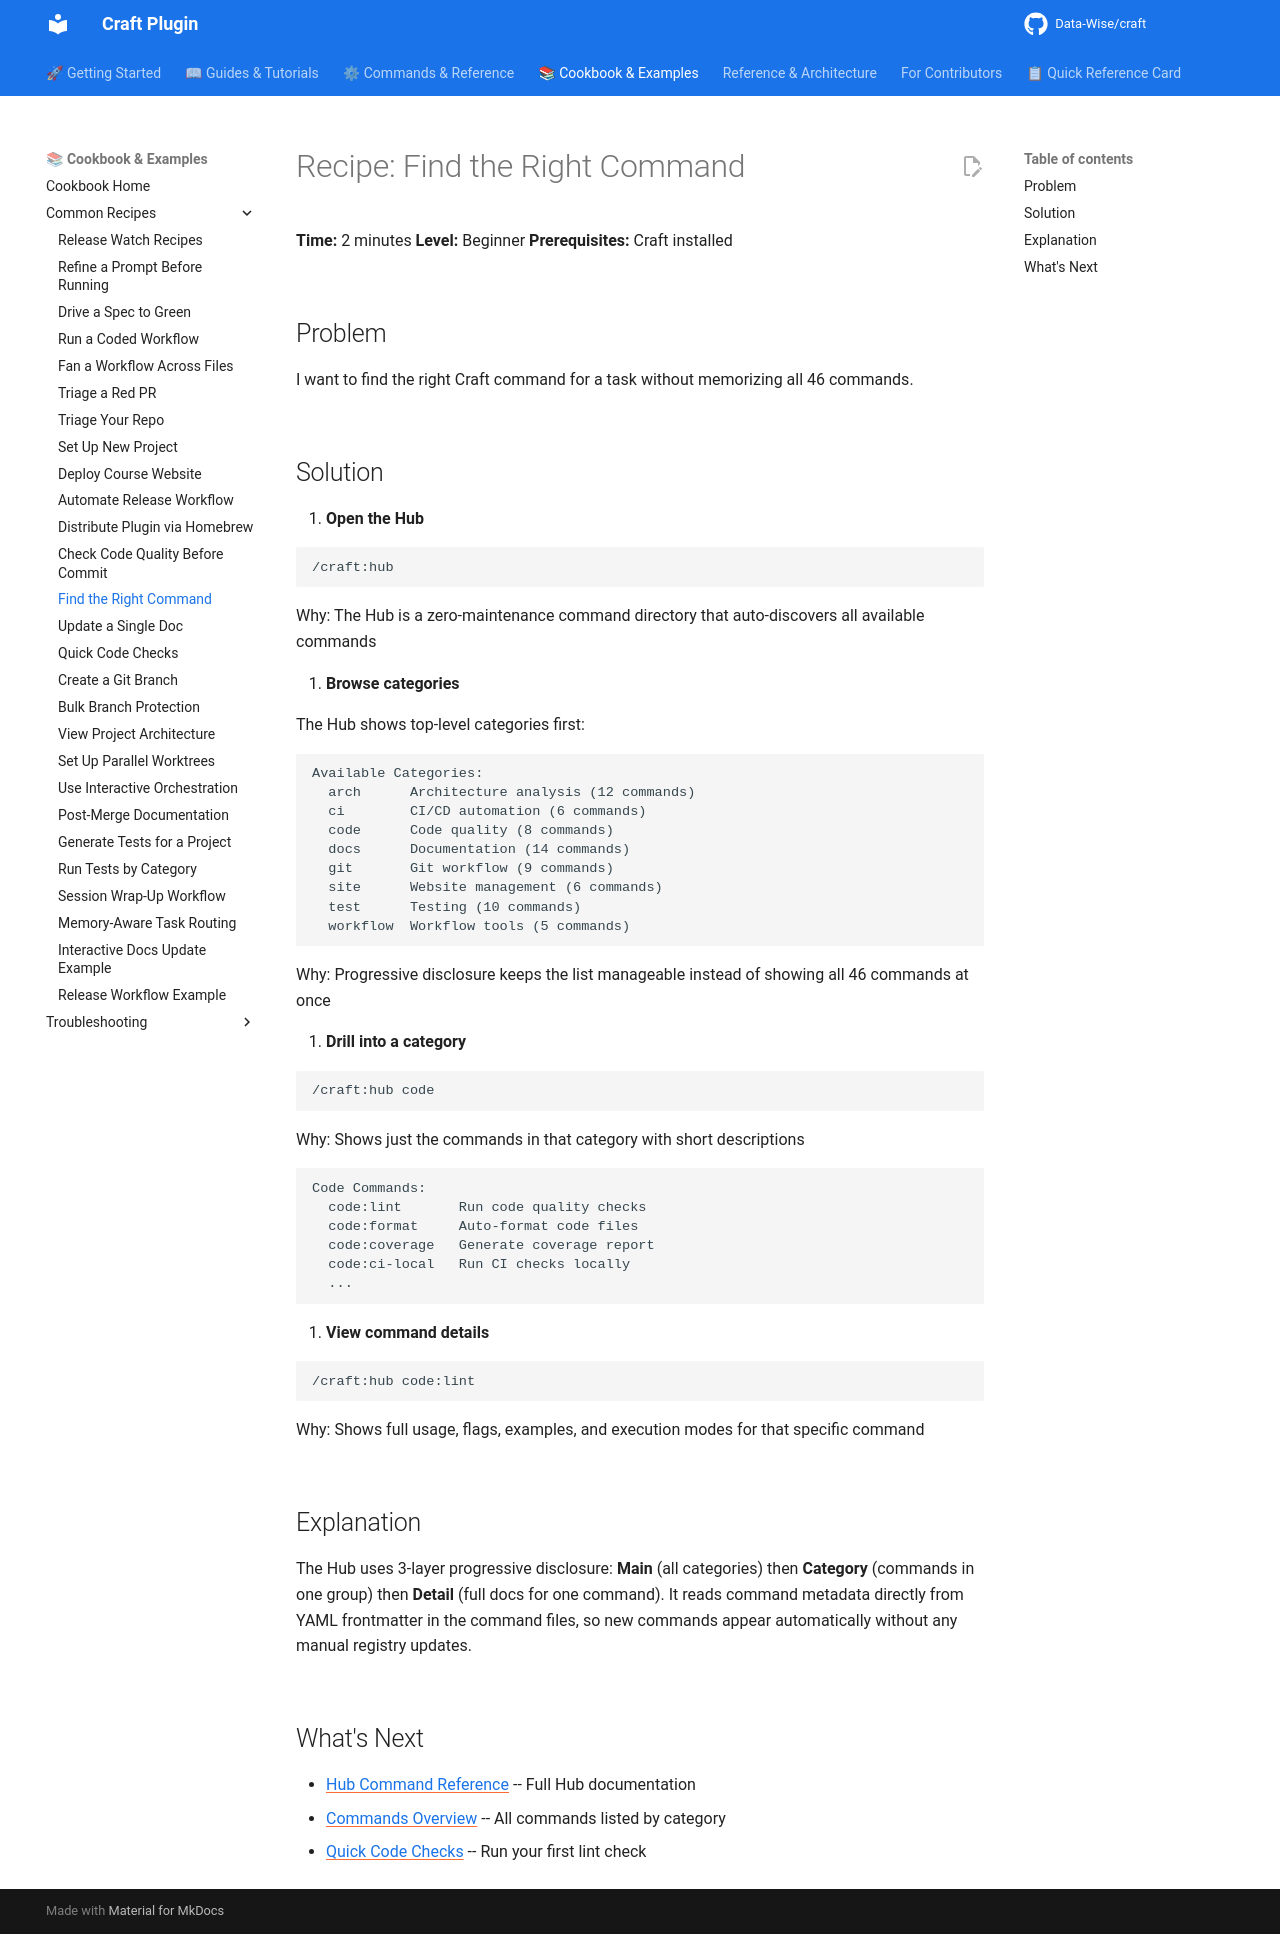

repository: Data-Wise/craft · page: cookbook/common/find-the-right-command/index.html · generator: mkdocs

---
title: "Recipe: Find the Right Command"
description: "Use the Hub to discover the exact Craft command for any task"
category: "cookbook"
level: "beginner"
time_estimate: "2 minutes"
related:
  - ../../commands/hub.md
  - ../../commands/overview.md
---

# Recipe: Find the Right Command

**Time:** 2 minutes
**Level:** Beginner
**Prerequisites:** Craft installed

## Problem

I want to find the right Craft command for a task without memorizing all 46 commands.

## Solution

1. **Open the Hub**

   ```bash
   /craft:hub
   ```

   Why: The Hub is a zero-maintenance command directory that auto-discovers all available commands

2. **Browse categories**

   The Hub shows top-level categories first:

   ```
   Available Categories:
     arch      Architecture analysis (12 commands)
     ci        CI/CD automation (6 commands)
     code      Code quality (8 commands)
     docs      Documentation (14 commands)
     git       Git workflow (9 commands)
     site      Website management (6 commands)
     test      Testing (10 commands)
     workflow  Workflow tools (5 commands)
   ```

   Why: Progressive disclosure keeps the list manageable instead of showing all 46 commands at once

3. **Drill into a category**

   ```bash
   /craft:hub code
   ```

   Why: Shows just the commands in that category with short descriptions

   ```
   Code Commands:
     code:lint       Run code quality checks
     code:format     Auto-format code files
     code:coverage   Generate coverage report
     code:ci-local   Run CI checks locally
     ...
   ```

4. **View command details**

   ```bash
   /craft:hub code:lint
   ```

   Why: Shows full usage, flags, examples, and execution modes for that specific command

## Explanation

The Hub uses 3-layer progressive disclosure: **Main** (all categories) then **Category** (commands in one group) then **Detail** (full docs for one command). It reads command metadata directly from YAML frontmatter in the command files, so new commands appear automatically without any manual registry updates.

## What's Next

- [Hub Command Reference](../../commands/hub.md) -- Full Hub documentation
- [Commands Overview](../../commands/overview.md) -- All commands listed by category
- [Quick Code Checks](quick-code-checks.md) -- Run your first lint check
